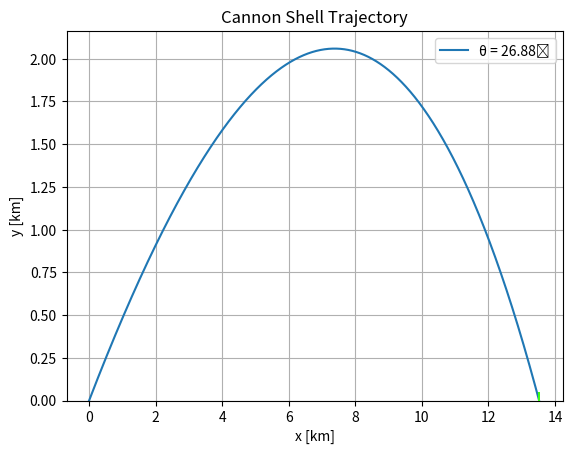

Write the Python code that produced this figure.
import matplotlib.patches as patches
from scipy.constants import g,pi
import numpy as np
import matplotlib.pyplot as plt

π = pi

# drag coeeficient divided by mass
B2oMass = 4.0E-5 # 1/m

# the time step
Δt = 0.01 # s

# initial velocity
v0 = 500 # m/s

# guess for angle
θ = np.radians(20.0) # radians

# angle step
dθ = 0.01 # radians

# Iterate the Euler equations for the positions, only storing the x and y
# coordinates until we have a 'hit'
# hint: check out the docs for numpy.append and consider using while loops

xmin,xmax = 13.5E3,13.55E3
x = np.array([0.0])
while not (xmin < x[-1] < xmax):
    x = np.array([0.0])
    y = np.array([0.0])
    θ += dθ
    vx = v0 * np.cos(θ)
    vy = v0 * np.sin(θ)
    
    while y[-1] >= 0.0:
        v = np.sqrt(vx**2 + vy**2)
        vx -= B2oMass * v * vx * Δt
        vy -= g*Δt + B2oMass * v * vy * Δt
        x = np.append(x,x[-1] + vx*Δt)
        y = np.append(y,y[-1] + vy*Δt)
    
    if x[-1] > xmax:
        print('Too Far!')
        break

# Plot the resulting trajectory
ax1 = plt.subplot(111)
ax1.plot(x/1.0E3,y/1.0E3,'-',label='θ = %4.2f˚'%np.degrees(θ))
ax1.add_patch(patches.Rectangle((13.5, 0.0),0.05,0.05,facecolor='#39FF14',edgecolor='None',zorder=10))

# set the x and y labels and a title
plt.xlabel('x [km]')
plt.ylabel('y [km]')
plt.legend()
plt.grid(True)
plt.title('Cannon Shell Trajectory')

# Only show positive y-coordinates
plt.axis(ymin=0.0)
plt.show()
